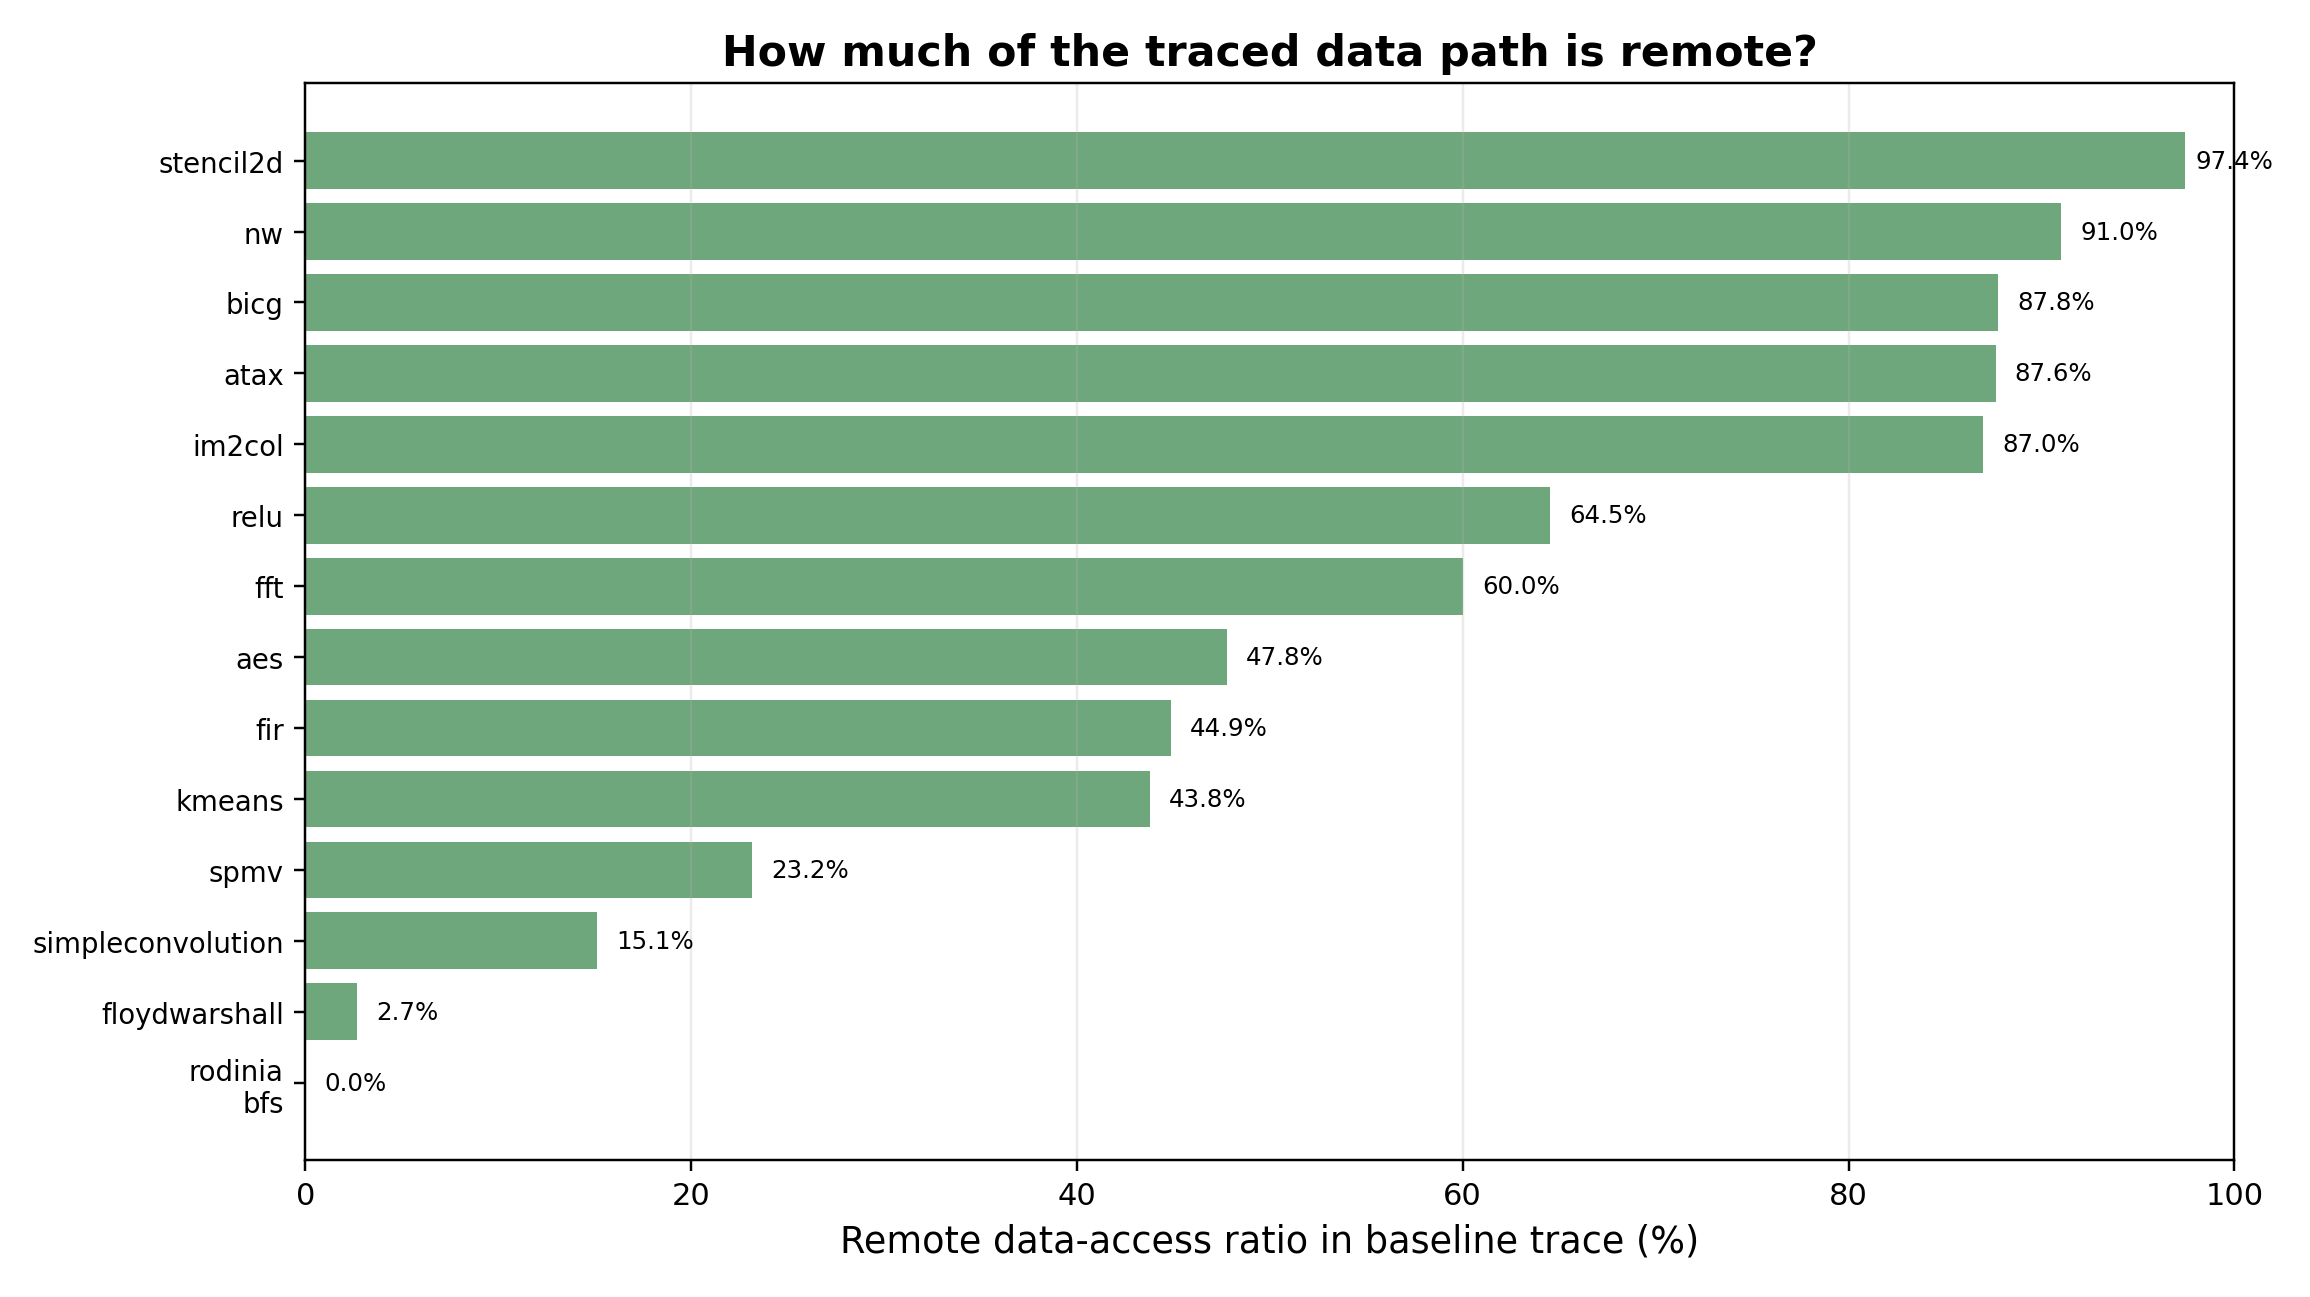

Data behind this chart, as committed beside it:
benchmark, remote_ratio_pct, remote_accesses, total_accesses, top_source
rodinia_bfs, 0.00, 0, 50000, local_dram
floydwarshall, 2.69, 10404, 387375, local_l2_cache
simpleconvolution, 15.14, 14135, 93355, remote_dram
spmv, 23.18, 591836, 2553135, local_dram
kmeans, 43.77, 318135, 726877, local_dram
fir, 44.88, 130244, 290227, remote_l2_cache
aes, 47.76, 135408, 283531, remote_dram
fft, 60.01, 226079, 376735, remote_dram
relu, 64.51, 166814, 258575, remote_write_allocate
im2col, 86.99, 742643, 853737, remote_dram
atax, 87.62, 55237, 63044, remote_dram
bicg, 87.77, 55526, 63266, remote_dram
nw, 91.00, 45642, 50154, remote_dram
stencil2d, 97.41, 402292, 412977, remote_dram
